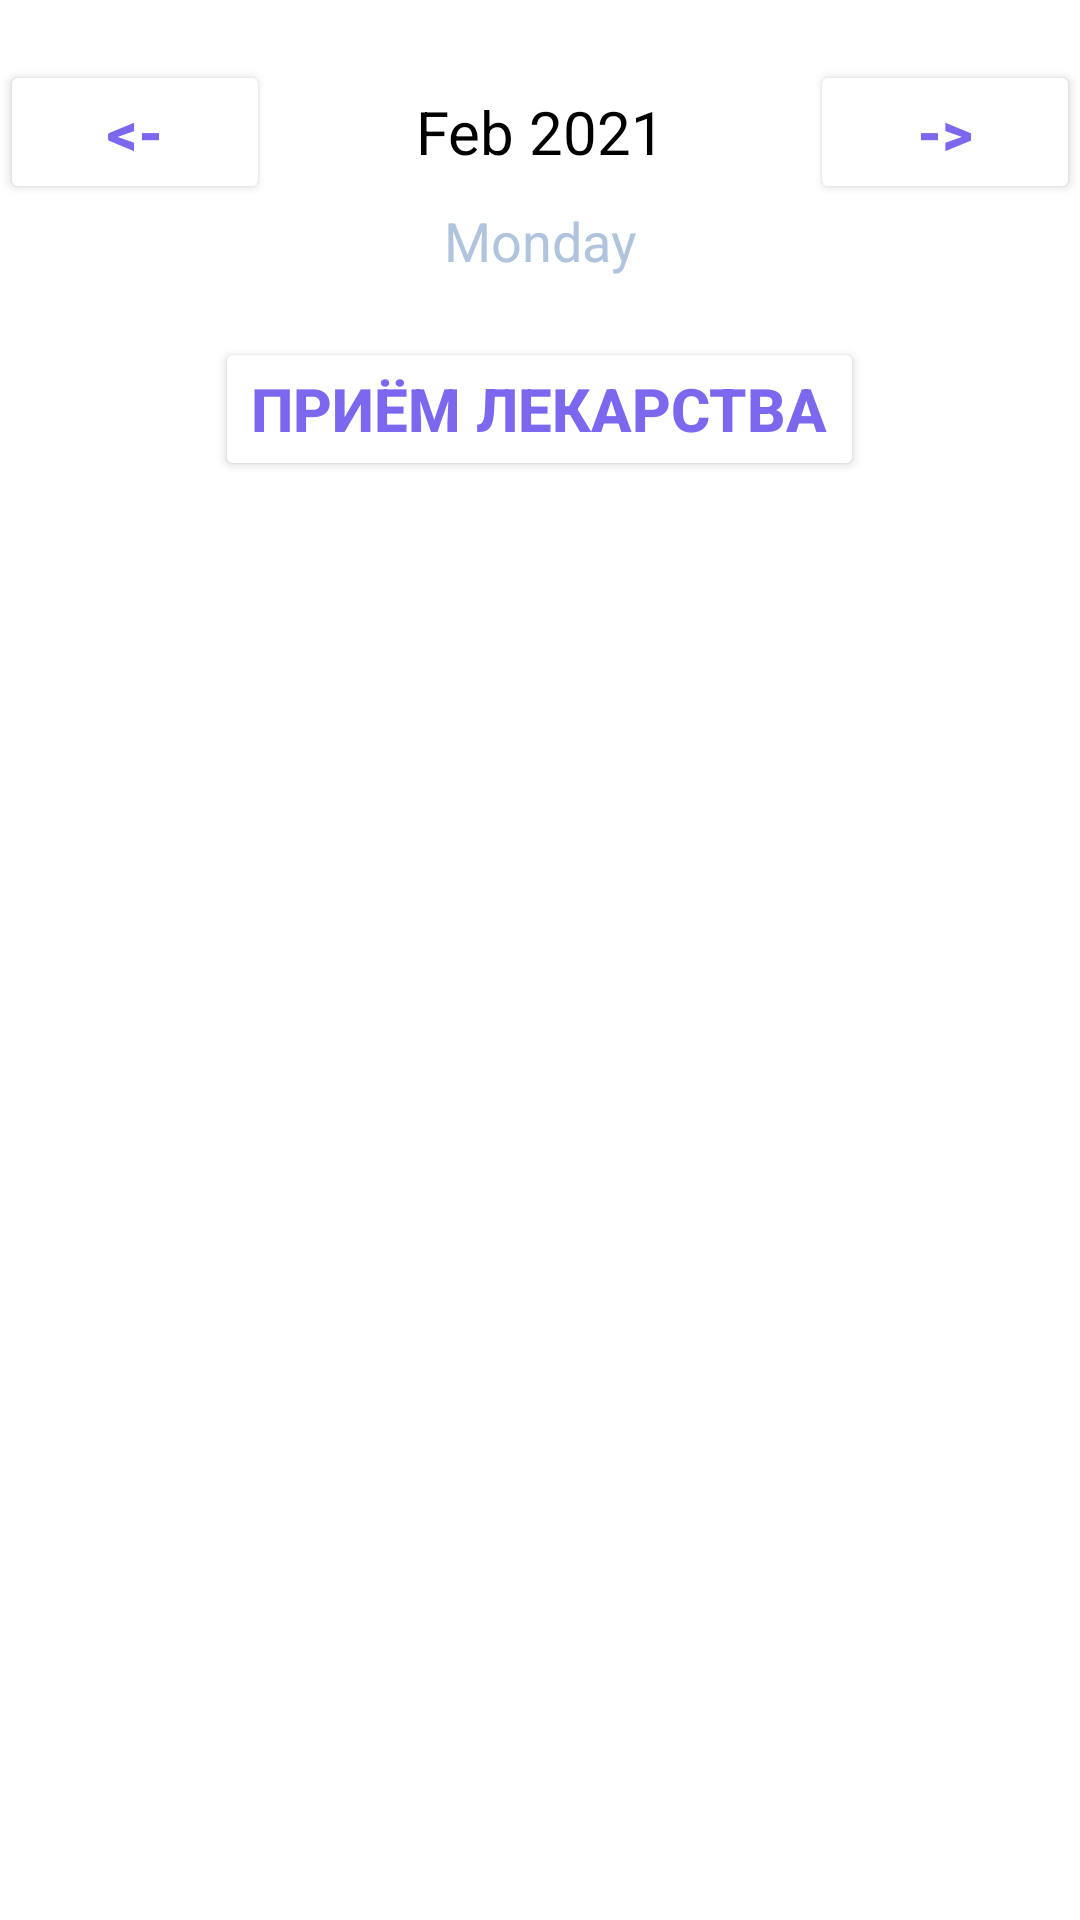

Write the Android layout XML for this screen, with the resource values it uses.
<!-- AndroidManifest.xml: application theme Theme.PillsCalendar -->
<!-- res/layout/activity_daily.xml -->
<?xml version="1.0" encoding="utf-8"?>
<LinearLayout
    xmlns:android="http://schemas.android.com/apk/res/android"
    xmlns:app="http://schemas.android.com/apk/res-auto"
    xmlns:tools="http://schemas.android.com/tools"
    android:orientation="vertical"
    android:layout_width="match_parent"
    android:layout_height="match_parent"
    tools:context=".ActivityDaily">

    <LinearLayout
        android:layout_width="match_parent"
        android:layout_height="wrap_content"
        android:orientation="horizontal"
        android:layout_marginTop="20dp">

        <Button
            android:layout_width="0dp"
            android:layout_height="wrap_content"
            android:layout_weight="1"
            android:text="@string/back"
            android:textColor="@color/mediumslateblue"
            android:backgroundTint="@color/white"
            android:textStyle="bold"
            android:onClick="previousDayAction"
            android:textSize="20sp"/>

        <TextView
            android:id="@+id/monthDayText"
            android:layout_width="0dp"
            android:layout_weight="2"
            android:layout_height="wrap_content"
            android:text="Feb 2021"
            android:textSize="20sp"
            android:textAlignment="center"
            android:textColor="@color/black"/>

        <Button
            android:layout_width="0dp"
            android:layout_height="wrap_content"
            android:layout_weight="1"
            android:text="@string/forward"
            android:textColor="@color/mediumslateblue"
            android:backgroundTint="@color/white"
            android:textStyle="bold"
            android:onClick="nextDayAction"
            android:textSize="20sp"/>

    </LinearLayout>

    <TextView
        android:id="@+id/dayOfWeekTV"
        android:layout_width="match_parent"
        android:layout_height="wrap_content"
        android:text="Monday"
        android:layout_marginBottom="20dp"
        android:textColor="@color/lightsteelblue"
        android:textAlignment="center"
        android:textSize="18sp"/>

    <Button
        android:layout_width="wrap_content"
        android:layout_height="wrap_content"
        android:text="Приём лекарства"
        android:textColor="@color/mediumslateblue"
        android:backgroundTint="@color/white"
        android:textStyle="bold"
        android:onClick="newEventAction"
        android:layout_gravity="center"
        android:textSize="20sp"/>

    <ListView
        android:id="@+id/hourListView"
        android:layout_width="match_parent"
        android:layout_height="0dp"
        android:layout_weight="5"/>

</LinearLayout>
<!-- resources referenced by this layout -->
<resources>
  <color name="black">#FF000000</color>
  <color name="lightsteelblue">#B0C4DE</color>
  <color name="mediumslateblue">#7B68EE</color>
  <color name="white">#FFFFFFFF</color>
  <string name="back">&lt;-</string>
  <string name="forward">-&gt;</string>
  <style name="Theme.PillsCalendar" parent="Theme.MaterialComponents.DayNight.NoActionBar">
          
          <item name="colorPrimary">@color/mediumslateblue</item>
          <item name="colorPrimaryVariant">@color/mediumslateblue</item>
          <item name="colorOnPrimary">@color/white</item>
          
          <item name="colorSecondary">@color/mediumslateblue</item>
          <item name="colorSecondaryVariant">@color/mediumslateblue</item>
          <item name="colorOnSecondary">@color/black</item>
          
          <item name="android:statusBarColor" tools:targetApi="l">?attr/colorPrimaryVariant</item>
          
      </style>
</resources>
